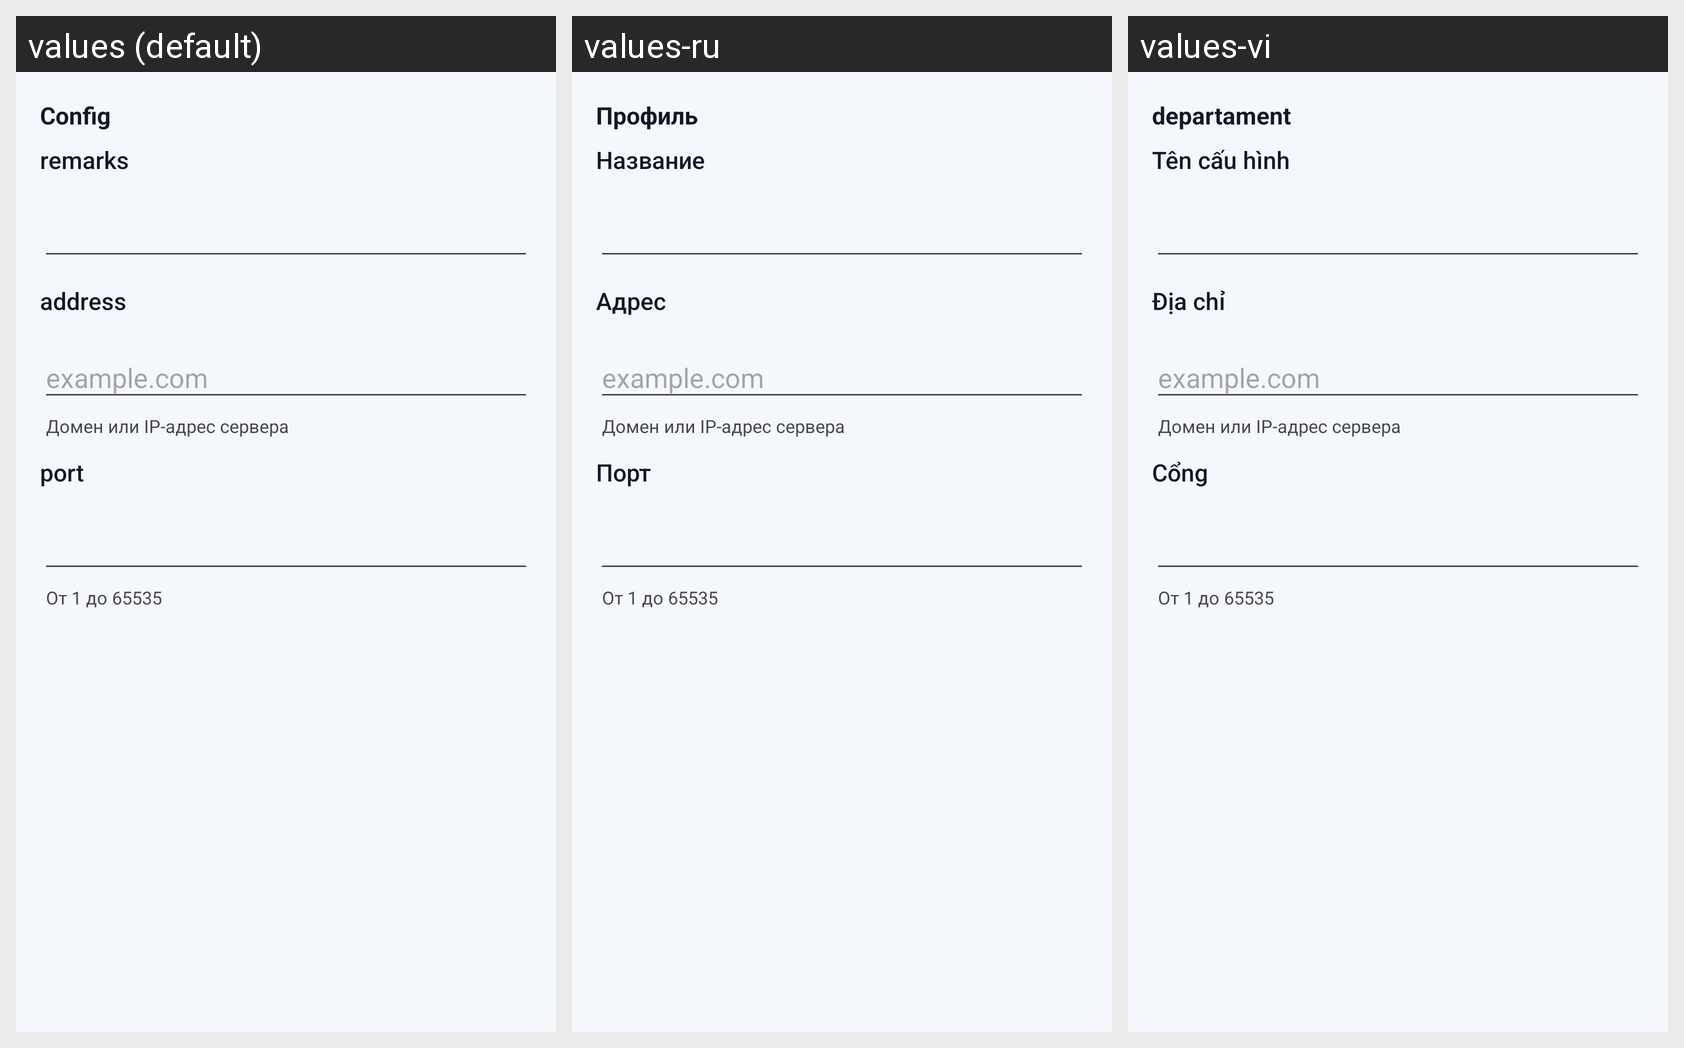

The same Android screen rendered under several of its app's locales, left to right. List the strings drawn on it with the default value and each locale's translation.
Android screen res/layout/layout_address_port.xml rendered under 3 locales, left to right: values (default), values-ru, values-vi. Device: Nexus 5 (rendered at 1080×1920; each locale shown at half size, 540×960, under a caption strip naming it); theme AppThemeDayNight.NoActionBar.
Strings drawn on this screen, with the default value and each locale's value (text and hints the layout hard-codes, and strings that could not be matched under every locale, appear in the picture but are not listed):

title_server
  values: Config
  values-ru: Профиль
  values-vi: departament

server_lab_remarks
  values: remarks
  values-ru: Название
  values-vi: Tên cấu hình

server_lab_address3
  values: address
  values-ru: Адрес
  values-vi: Địa chỉ

srv_hint_address
  values: Домен или IP-адрес сервера
  values-ru: Домен или IP-адрес сервера  [not translated; the default value is used]
  values-vi: Домен или IP-адрес сервера  [not translated; the default value is used]

srv_ph_address
  values: example.com
  values-ru: example.com  [not translated; the default value is used]
  values-vi: example.com  [not translated; the default value is used]

server_lab_port3
  values: port
  values-ru: Порт
  values-vi: Cổng

srv_hint_port
  values: От 1 до 65535
  values-ru: От 1 до 65535  [not translated; the default value is used]
  values-vi: От 1 до 65535  [not translated; the default value is used]
